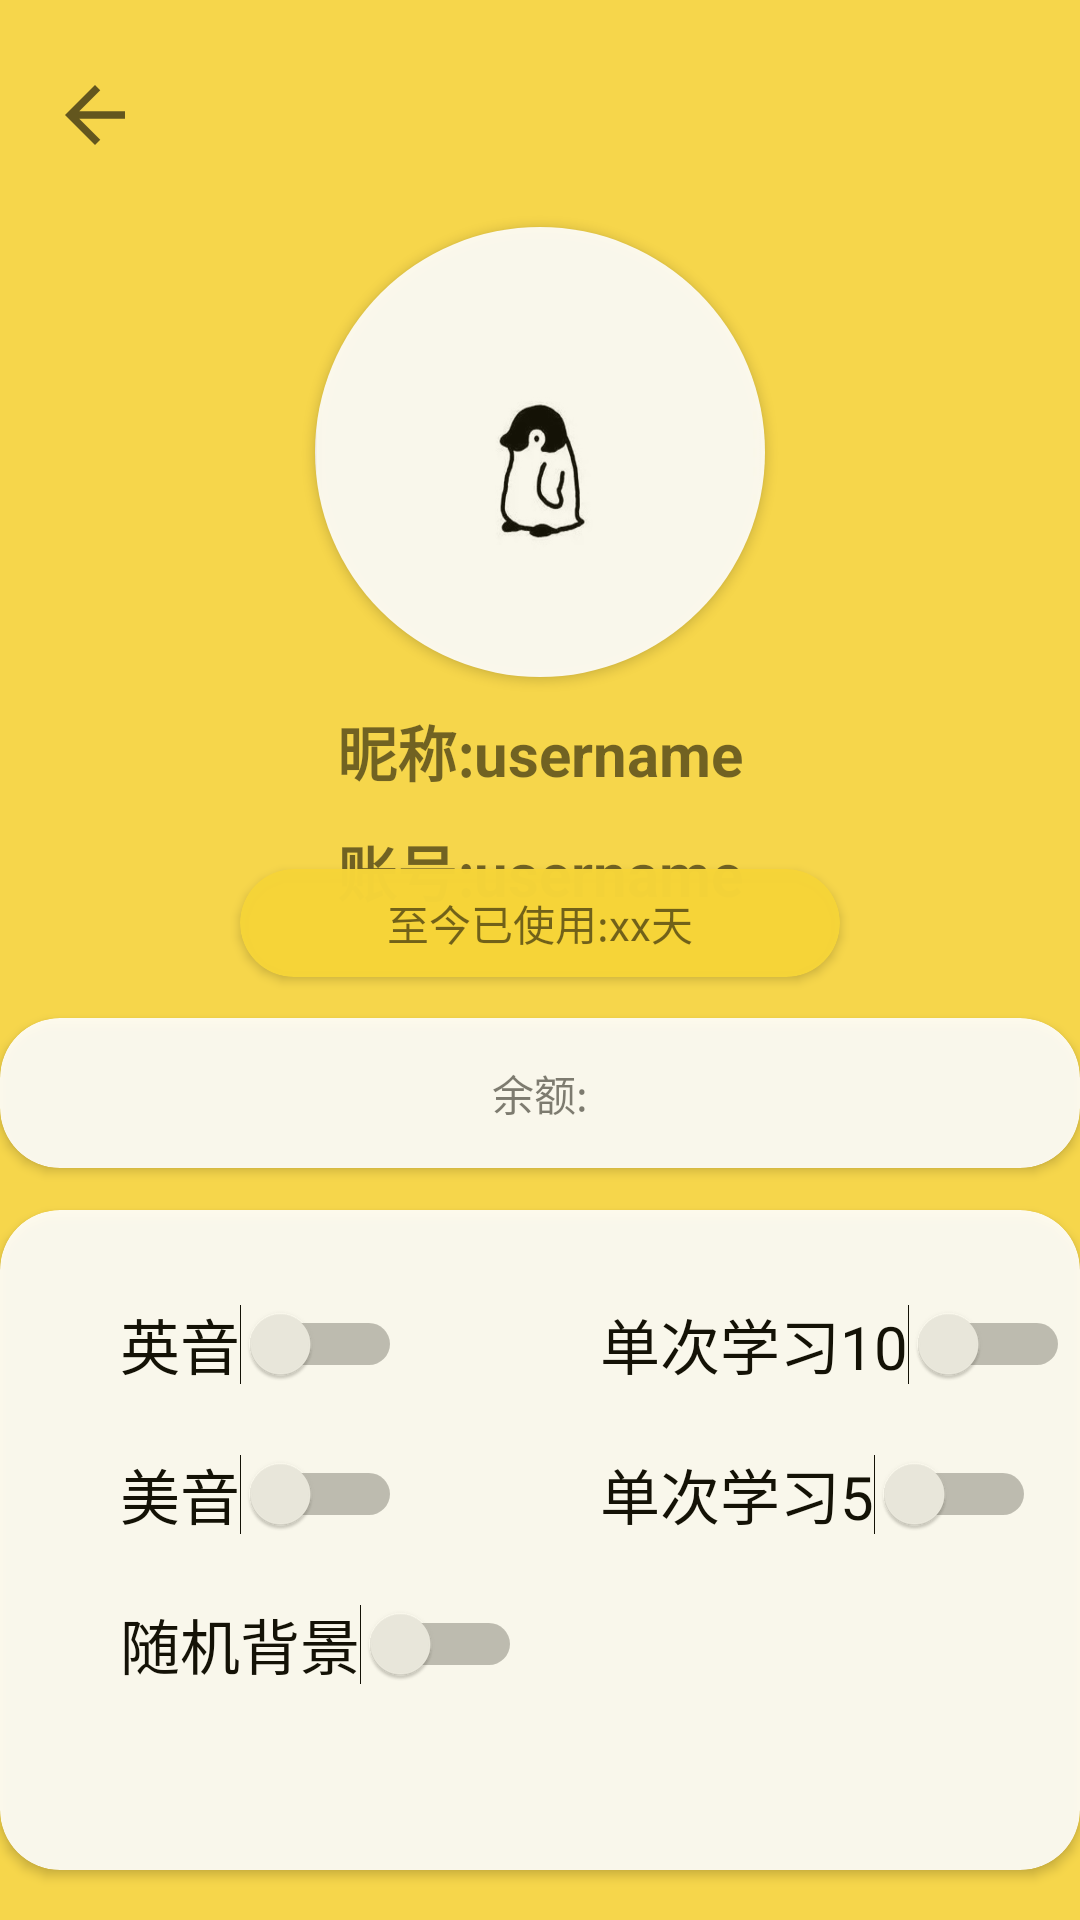

Produce the Android XML layout that renders to this screen, including the resource entries it uses.
<!-- AndroidManifest.xml: application theme Theme.ReEnglish -->
<!-- res/layout/activity_person.xml -->
<?xml version="1.0" encoding="utf-8"?>
<androidx.constraintlayout.widget.ConstraintLayout xmlns:android="http://schemas.android.com/apk/res/android"
    xmlns:app="http://schemas.android.com/apk/res-auto"
    xmlns:tools="http://schemas.android.com/tools"
    android:layout_width="match_parent"
    android:layout_height="match_parent">
    
    
    <ImageView
        android:id="@+id/person_bj_jianbian"
        android:layout_width="match_parent"
        android:layout_height="match_parent"
        android:background="#F6D64B"
        app:layout_constraintBottom_toBottomOf="parent"
        app:layout_constraintEnd_toEndOf="parent"
        app:layout_constraintHorizontal_bias="0.0"
        app:layout_constraintStart_toStartOf="parent"
        app:layout_constraintTop_toTopOf="parent"
        app:layout_constraintVertical_bias="0.0"
        tools:ignore="MissingConstraints" />

    <androidx.cardview.widget.CardView
        android:id="@+id/card_view123456"
        android:layout_width="360dp"
        android:layout_height="220dp"
        android:alpha="0.9"
        app:cardCornerRadius="20dp"
        app:cardElevation="2dp"
        app:layout_constraintBottom_toBottomOf="@+id/person_bj_jianbian"
        app:layout_constraintEnd_toEndOf="parent"
        app:layout_constraintHorizontal_bias="0.5"
        app:layout_constraintStart_toStartOf="parent"
        app:layout_constraintTop_toTopOf="parent"
        app:layout_constraintVertical_bias="0.96"
        tools:ignore="MissingConstraints" >
        <Switch
            android:id="@+id/us"
            android:layout_width="wrap_content"
            android:layout_height="wrap_content"
            tools:ignore="UseSwitchCompatOrMaterialXml"
            android:text="美音"
            android:textSize="20sp"
            android:layout_marginStart="40dp"
            android:layout_marginTop="80dp"
            android:onClick="us"
            />
        <Switch
            android:id="@+id/uk"
            android:layout_width="wrap_content"
            android:layout_height="wrap_content"
            tools:ignore="UseSwitchCompatOrMaterialXml"
            android:text="英音"
            android:textSize="20sp"
            android:layout_marginStart="40dp"
            android:layout_marginTop="30dp"
            android:onClick="uk"
            />
        <Switch
            android:id="@+id/random_background"
            android:layout_width="wrap_content"
            android:layout_height="wrap_content"
            tools:ignore="UseSwitchCompatOrMaterialXml"
            android:text="随机背景"
            android:textSize="20sp"
            android:layout_marginStart="40dp"
            android:layout_marginTop="130dp"
            android:onClick="back_ground"
            />
        <Switch
            android:id="@+id/five"
            android:layout_width="wrap_content"
            android:layout_height="wrap_content"
            tools:ignore="UseSwitchCompatOrMaterialXml"
            android:text="单次学习5"
            android:textSize="20sp"
            android:layout_marginTop="80dp"
            android:layout_marginStart="200dp"
            android:onClick="five"
            />
        <Switch
            android:id="@+id/ten"
            android:layout_width="wrap_content"
            android:layout_height="wrap_content"
            tools:ignore="UseSwitchCompatOrMaterialXml"
            android:text="单次学习10"
            android:textSize="20sp"
            android:onClick="ten"
            android:layout_marginTop="30dp"
            android:layout_marginStart="200dp"
            />
    </androidx.cardview.widget.CardView>

    

    <androidx.cardview.widget.CardView
        android:id="@+id/cardView9"
        android:layout_width="360dp"
        android:layout_height="50dp"
        android:alpha="0.9"
        app:cardCornerRadius="20dp"
        app:cardElevation="2dp"
        app:layout_constraintBottom_toTopOf="@+id/card_view123456"
        app:layout_constraintEnd_toEndOf="parent"
        app:layout_constraintHorizontal_bias="0.5"
        app:layout_constraintStart_toStartOf="parent"
        app:layout_constraintTop_toTopOf="parent"
        app:layout_constraintVertical_bias="0.96"
        tools:ignore="MissingConstraints"

        >
        <TextView
            android:id="@+id/yu_e"
            android:layout_width="match_parent"
            android:layout_height="match_parent"
            android:text="余额:"
            android:gravity="center"
            />



    </androidx.cardview.widget.CardView>

    <androidx.cardview.widget.CardView
        android:id="@+id/cardView10"
        android:layout_width="150dp"
        android:layout_height="150dp"
        android:alpha="0.9"
        app:cardCornerRadius="110dp"
        app:cardElevation="2dp"
        app:layout_constraintBottom_toTopOf="@+id/cardView9"
        app:layout_constraintEnd_toEndOf="parent"
        app:layout_constraintHorizontal_bias="0.5"
        app:layout_constraintStart_toStartOf="parent"
        app:layout_constraintTop_toTopOf="parent"
        app:layout_constraintVertical_bias="0.4"
        tools:ignore="MissingConstraints">

        <ImageView
            android:layout_width="match_parent"
            android:layout_height="match_parent"
            android:background="@drawable/eeeee" />

    </androidx.cardview.widget.CardView>

    
    <androidx.cardview.widget.CardView
        android:id="@+id/cardView11"
        android:layout_width="200dp"
        android:layout_height="36dp"
        app:cardBackgroundColor="#FAF6D539"
        app:cardCornerRadius="20dp"
        android:layout_marginTop="200dp"
        app:layout_constraintBottom_toTopOf="@+id/cardView9"
        app:layout_constraintEnd_toEndOf="parent"
        app:layout_constraintStart_toStartOf="parent"
        app:layout_constraintTop_toTopOf="@+id/cardView10"
        tools:ignore="MissingConstraints"

        >

        <TextView
            android:id="@+id/total_day"
            android:layout_width="match_parent"
            android:layout_height="match_parent"
            android:gravity="center"
            android:text="至今已使用:xx天" />

    </androidx.cardview.widget.CardView>

    

    <TextView
        android:id="@+id/username"
        android:layout_width="200dp"
        android:layout_height="wrap_content"
        android:layout_marginTop="160dp"
        android:gravity="center"
        android:text="昵称:username"
        android:textSize="20sp"
        android:textStyle="bold"
        app:layout_constraintEnd_toEndOf="parent"
        app:layout_constraintHorizontal_bias="0.5"
        app:layout_constraintStart_toStartOf="parent"
        app:layout_constraintTop_toTopOf="@+id/cardView10" />

    <TextView
        android:id="@+id/account"
        android:layout_width="200dp"
        android:layout_height="wrap_content"
        android:layout_marginTop="200dp"
        android:gravity="center"
        android:text="账号:username"
        android:textSize="20sp"
        android:textStyle="bold"
        app:layout_constraintEnd_toEndOf="parent"
        app:layout_constraintHorizontal_bias="0.5"
        app:layout_constraintStart_toStartOf="parent"
        app:layout_constraintTop_toTopOf="@+id/cardView10" />

    <ImageView
        android:id="@+id/back_person"
        android:layout_width="36dp"
        android:layout_height="30dp"
        android:onClick="back_main"
        app:layout_constraintBottom_toBottomOf="parent"
        app:layout_constraintEnd_toEndOf="parent"
        app:layout_constraintHorizontal_bias="0.042"
        app:layout_constraintStart_toStartOf="parent"
        app:layout_constraintTop_toTopOf="parent"
        app:layout_constraintVertical_bias="0.038"
        app:srcCompat="?attr/actionModeCloseDrawable" />


</androidx.constraintlayout.widget.ConstraintLayout>
<!-- resources referenced by this layout -->
<resources>
  <!-- drawable eeeee: png bitmap (drawable, 47892 bytes) -->
  <style name="Theme.ReEnglish" parent="Theme.MaterialComponents.DayNight.DarkActionBar">
          
          <item name="colorPrimary">@color/purple_500</item>
          <item name="colorPrimaryVariant">@color/purple_700</item>
          <item name="colorOnPrimary">@color/white</item>
          
          <item name="colorSecondary">@color/teal_200</item>
          <item name="colorSecondaryVariant">@color/teal_700</item>
          <item name="colorOnSecondary">@color/black</item>
          
          <item name="android:statusBarColor" tools:targetApi="l" tools:ignore="ObsoleteSdkInt">?attr/colorPrimaryVariant</item>
          
          <item name="android:windowBackground">@drawable/start</item>
  
          <item name="windowActionBar">false</item>
          <item name="windowNoTitle">true</item>
          <item name="android:windowFullscreen">true</item>
  
      </style>
  <color name="purple_500">#FF6200EE</color>
  <color name="purple_700">#FF3700B3</color>
  <color name="white">#FFFFFFFF</color>
  <color name="teal_200">#FF03DAC5</color>
  <color name="teal_700">#FF018786</color>
  <color name="black">#FF000000</color>
  <!-- drawable start: png bitmap (drawable-v24, 113493 bytes) -->
</resources>
